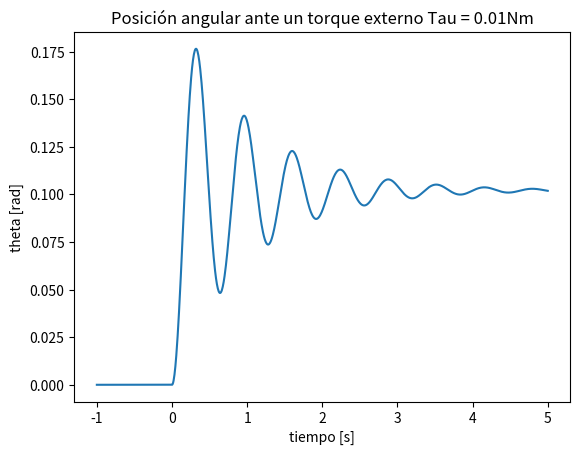

This chart was generated by the following Python code:
from matplotlib import matplotlib_fname
import matplotlib.pyplot as plt
import numpy as np
from scipy.integrate import odeint


# Parámetros del sistema
I = 10**-3    # [kg*m^2]
b = 2*10**-3  # [Nm/rad/s]
m = 0.1       # [kg]
l = 0.1       # [m]
g = 9.81      # [m/s^2]
tau_0 = 0.01  # [Nm]

# Parámetros de la EDO
Wn = np.sqrt(m*g*l/I)
Z = b/(2*Wn*I)

def u(t):
    if t < 0:
        return 0
    else:
        return 1

def theta_fun(theta_vector, t):
    # La varible auxiliar rho es la primera derivada del ángulo con respecto al tiempo (theta')
    rho = theta_vector[0]
    theta = theta_vector[1]
    # La edo de segundo orden se puede dividir en dos edos de primer orden:
    # theta'' + 2*Z*Wn*theta' + Wn^2*sin(theta) = Tau   // t >= 0
    # theta'' = rho'
    # theta' = rho
    dtheta_dt = rho
    # rho' = Tau - 2*Z*Wn*rho - Wn^2*theta
    drho_dt = Tau*u(t)/I - Wn**2 * np.sin(theta) - 2*Z*Wn * rho
    return [drho_dt, dtheta_dt]

def modelar():
    theta_0 = [0.0, 0.0]   # theta'(t = 0), theta(t = 0)
    t = np.linspace(-1, 5, 1000)
    # Pénduolo
    sol = odeint(theta_fun, theta_0, t)
    th = sol[:, 1]
    plt.plot(t, th)
    plt.title(f"Posición angular ante un torque externo Tau = {Tau}Nm")
    plt.xlabel("tiempo [s]")
    plt.ylabel("theta [rad]")

    ## Preguntas:
    # Tiempo de subida (10% -> 90%) (theta_f = Tau/(I*Wn^2))
    k = 0
    while th[k] < 0.10*Tau/(I*Wn**2):
        k += 1
    tr_inicial = t[k]
    k = 0
    while th[k] < 0.90*Tau/(I*Wn**2):
        k += 1
    tr_final = t[k]
    print(f"> tr = {round(tr_final - tr_inicial, 5)} s")

    # Porcentaje de sobreoscilación (Mp_inicial = objetivo)
    Mp_inicial = Tau/(I*Wn**2)
    k = 0
    while sol[k][0] >= 0:
        k += 1
    Mp_final = th[k]
    print(f"> Mp = {round((Mp_final - Mp_inicial)/Mp_inicial*100, 5)} %")

    # Tiempo de establecimiento
    dtheta_dt_prev = sol[0][0]
    for time, dtheta_dt, theta in zip(t, sol[:, 0], sol[:, 1]):
        # En un cerro (cambio de signo de la derivada), que la diferencia sea menor o igual al 1%
        if np.sign(dtheta_dt) != np.sign(dtheta_dt_prev) and abs((theta - Mp_inicial)/Mp_inicial) <= 0.01:
            print(f"> ts = {round(time, 5)} s")
            break
        dtheta_dt_prev = dtheta_dt

    # Valor en régime permanente
    t_f = np.linspace(0, 1000, 1001)
    theta_final = odeint(theta_fun, theta_0, t_f)[-1][1]
    print(f"> Theta_f = {round(theta_final, 5)} rad")

if __name__ == "__main__":
    # Se pueden modelar múltiples torques aplicados para observar los movimientos del péndulo
    TAU = [tau_0]
    for Tau in TAU:
        print(f"\nTau = {Tau}Nm")
        modelar()
    print("")
    
    plt.show()